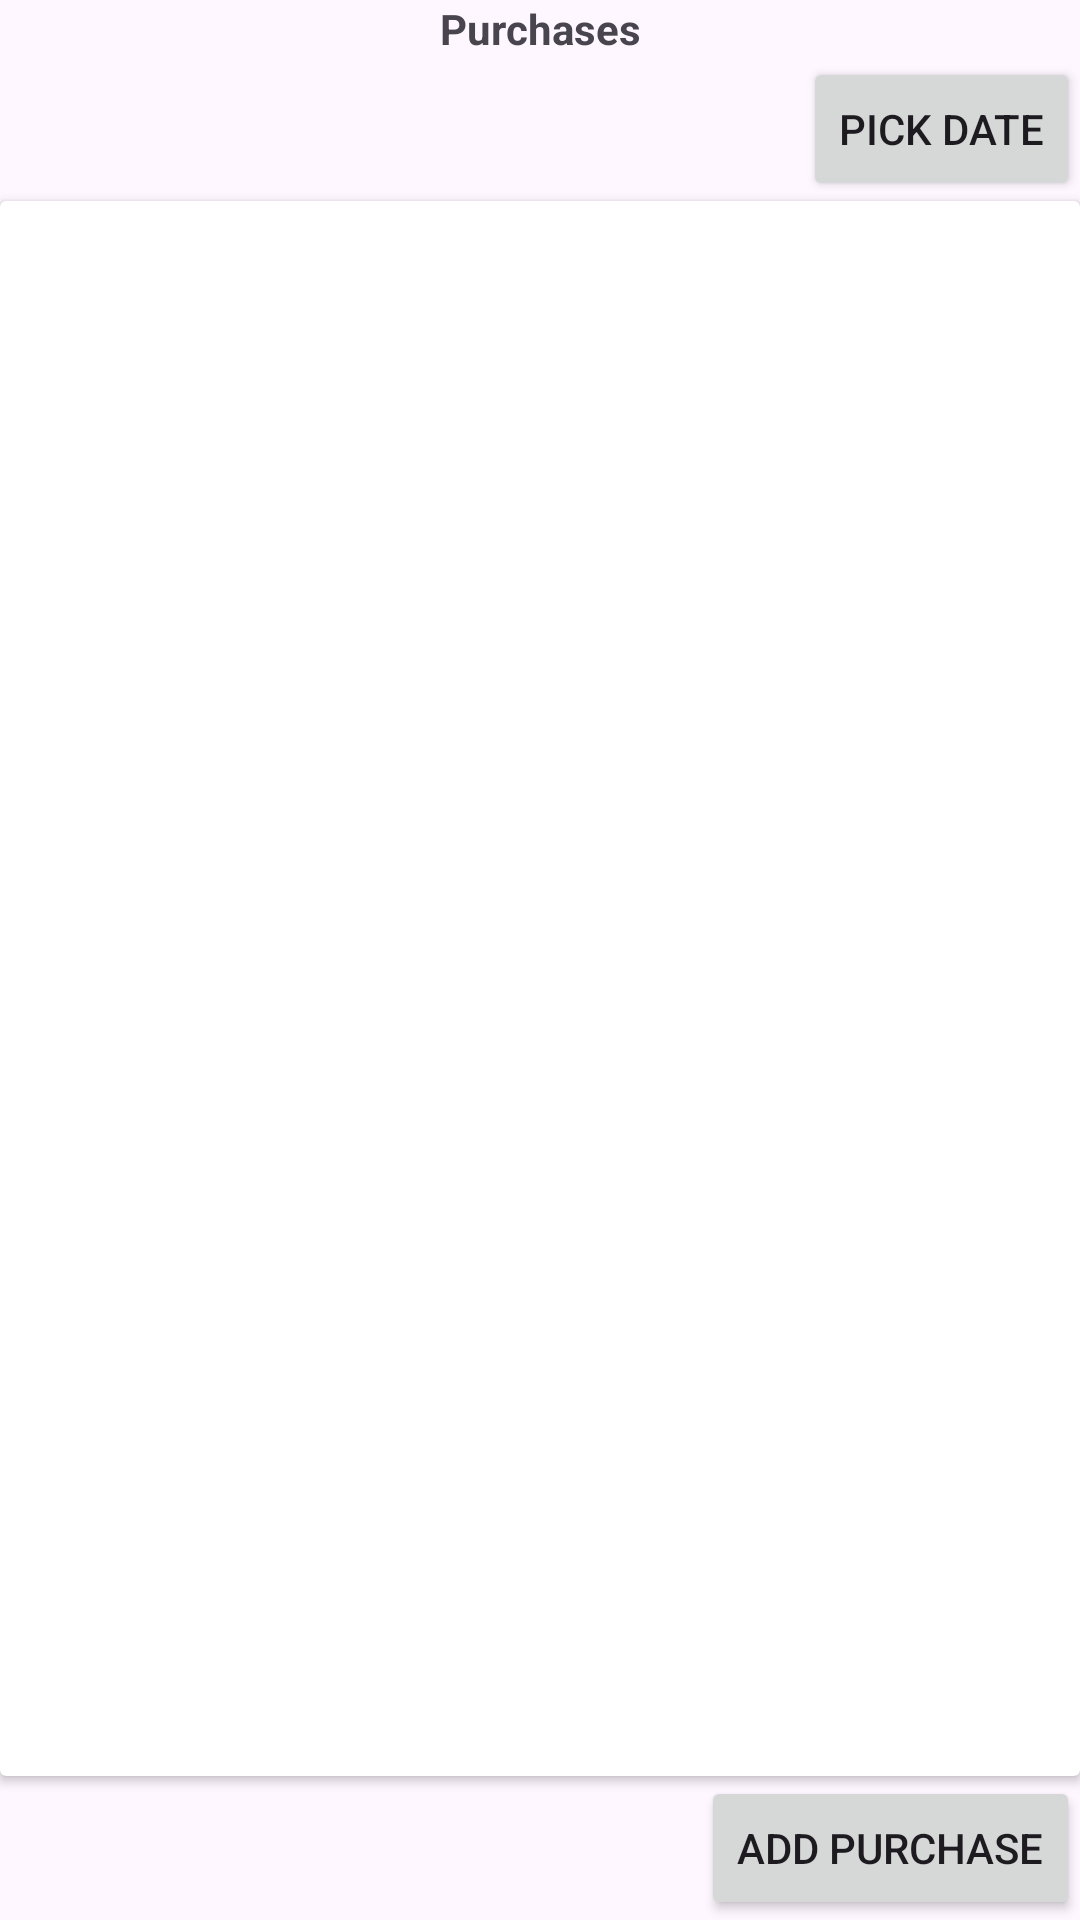

Android layout source for this screen:
<!-- AndroidManifest.xml: application theme Theme.Mezz -->
<!-- res/layout/activity_purchase.xml -->
<?xml version="1.0" encoding="utf-8"?>
<androidx.constraintlayout.widget.ConstraintLayout xmlns:android="http://schemas.android.com/apk/res/android"
    xmlns:app="http://schemas.android.com/apk/res-auto"
    xmlns:tools="http://schemas.android.com/tools"
    android:id="@+id/main"
    android:layout_width="match_parent"
    android:layout_height="match_parent"
    tools:context=".activity.purchase.PurchaseActivity"
    android:padding="@dimen/_16sdp">

    <TextView
        android:id="@+id/title"
        android:layout_width="match_parent"
        android:layout_height="wrap_content"
        android:layout_gravity="center"
        android:layout_marginBottom="@dimen/_10sdp"
        android:gravity="center"
        android:padding="@dimen/_10sdp"
        android:text="Purchases"
        android:textSize="@dimen/_16sdp"
        android:textStyle="bold"
        app:layout_constraintBottom_toTopOf="@+id/datePicker"
        app:layout_constraintEnd_toEndOf="parent"
        app:layout_constraintHorizontal_bias="0.5"
        app:layout_constraintStart_toStartOf="parent"
        app:layout_constraintTop_toTopOf="parent" />

    <Button
        android:id="@+id/datePicker"
        android:layout_width="wrap_content"
        android:layout_height="wrap_content"
        android:text="Pick date"
        app:layout_constraintBottom_toTopOf="@+id/cardView"
        app:layout_constraintEnd_toEndOf="@+id/title"
        app:layout_constraintTop_toBottomOf="@+id/title"
        android:layout_marginBottom="@dimen/_10sdp" />

    <androidx.cardview.widget.CardView
        android:id="@+id/cardView"
        android:layout_width="match_parent"
        android:layout_height="0dp"
        app:layout_constraintBottom_toTopOf="@+id/addPurchase"
        app:layout_constraintEnd_toEndOf="parent"
        app:layout_constraintHorizontal_bias="0.5"
        app:layout_constraintStart_toStartOf="parent"
        app:layout_constraintTop_toBottomOf="@+id/datePicker"
        android:layout_marginBottom="@dimen/_10sdp">

        <androidx.recyclerview.widget.RecyclerView
            android:id="@+id/recyclerView"
            android:layout_width="match_parent"
            android:layout_height="match_parent"
            android:layout_weight="1"
            android:scrollbars="vertical" />
    </androidx.cardview.widget.CardView>

    <Button
        android:id="@+id/addPurchase"
        android:layout_width="wrap_content"
        android:layout_height="wrap_content"
        android:text="Add Purchase"
        app:layout_constraintBottom_toBottomOf="parent"
        app:layout_constraintEnd_toEndOf="@+id/cardView"
        app:layout_constraintTop_toBottomOf="@+id/cardView" />


</androidx.constraintlayout.widget.ConstraintLayout>
<!-- resources referenced by this layout -->
<resources>
  <style name="Theme.Mezz" parent="Base.Theme.Mezz" />
  <style name="Base.Theme.Mezz" parent="Theme.Material3.DayNight.NoActionBar">
          
          
      </style>
</resources>
